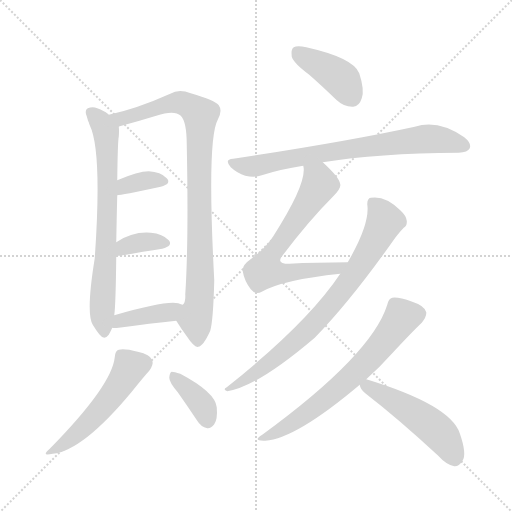
t = 0.00 s
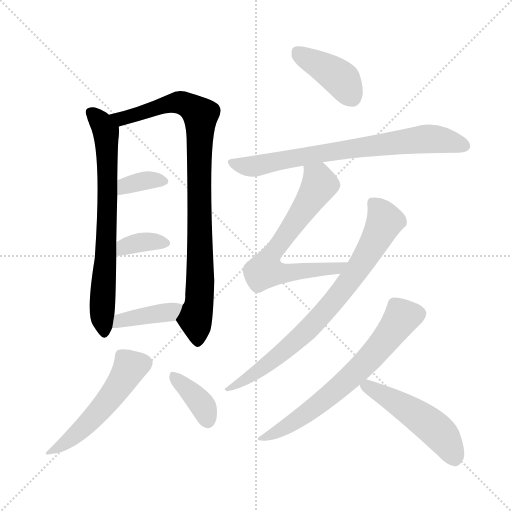
t = 1.90 s
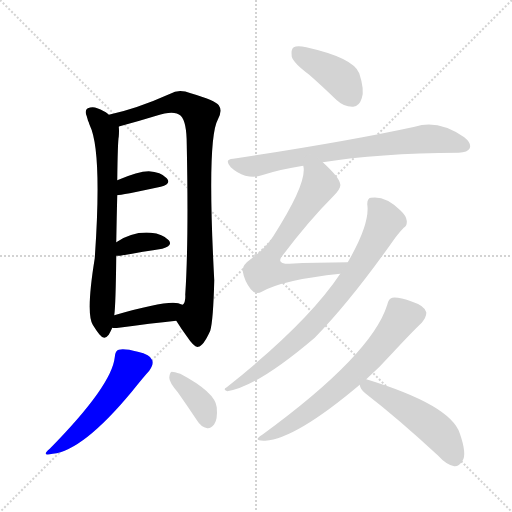
t = 3.81 s
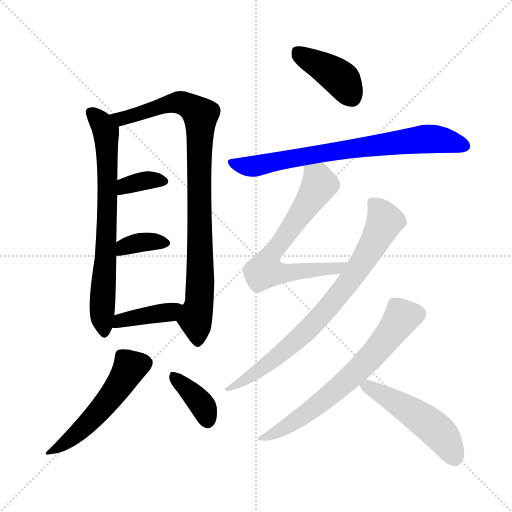
t = 5.71 s
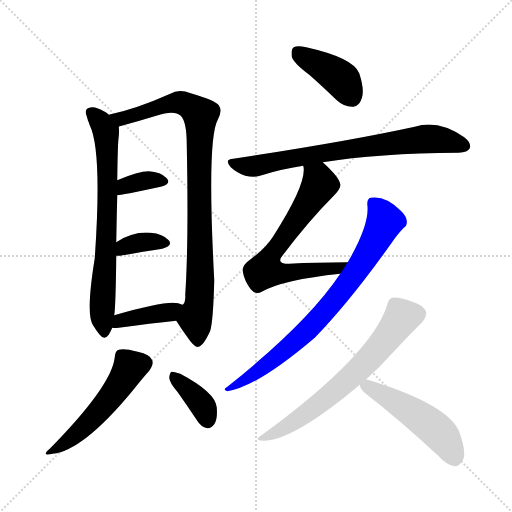
t = 7.61 s
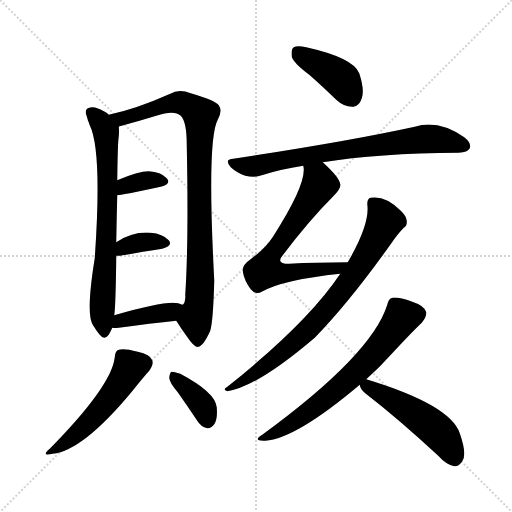
t = 9.51 s

The animated SVG that drew these frames (rendered in a browser with its animation timeline set to each time). Animation: 13 CSS @keyframes rules; one cycle of 9.51 s.

<svg version="1.1" viewBox="0 0 1024 1024" xmlns="http://www.w3.org/2000/svg">
  <g stroke="lightgray" stroke-dasharray="1,1" stroke-width="1" transform="scale(4, 4)">
    <line x1="0" y1="0" x2="256" y2="256"></line>
    <line x1="256" y1="0" x2="0" y2="256"></line>
    <line x1="128" y1="0" x2="128" y2="256"></line>
    <line x1="0" y1="128" x2="256" y2="128"></line>
  </g>
<g transform="scale(1, -1) translate(0, -900)">
   <style type="text/css">
    @keyframes keyframes0 {
      from {
       stroke: blue;
       stroke-dashoffset: 706;
       stroke-width: 128;
       }
       70% {
       animation-timing-function: step-end;
       stroke: blue;
       stroke-dashoffset: 0;
       stroke-width: 128;
       }
       to {
       stroke: black;
       stroke-width: 1024;
       }
       }
       #make-me-a-hanzi-animation-0 {
         animation: keyframes0 0.824544s both;
         animation-delay: 0.000000s;
         animation-timing-function: linear;
       }
    @keyframes keyframes1 {
      from {
       stroke: blue;
       stroke-dashoffset: 900;
       stroke-width: 128;
       }
       75% {
       animation-timing-function: step-end;
       stroke: blue;
       stroke-dashoffset: 0;
       stroke-width: 128;
       }
       to {
       stroke: black;
       stroke-width: 1024;
       }
       }
       #make-me-a-hanzi-animation-1 {
         animation: keyframes1 0.982422s both;
         animation-delay: 0.824544s;
         animation-timing-function: linear;
       }
    @keyframes keyframes2 {
      from {
       stroke: blue;
       stroke-dashoffset: 350;
       stroke-width: 128;
       }
       53% {
       animation-timing-function: step-end;
       stroke: blue;
       stroke-dashoffset: 0;
       stroke-width: 128;
       }
       to {
       stroke: black;
       stroke-width: 1024;
       }
       }
       #make-me-a-hanzi-animation-2 {
         animation: keyframes2 0.534831s both;
         animation-delay: 1.806966s;
         animation-timing-function: linear;
       }
    @keyframes keyframes3 {
      from {
       stroke: blue;
       stroke-dashoffset: 352;
       stroke-width: 128;
       }
       53% {
       animation-timing-function: step-end;
       stroke: blue;
       stroke-dashoffset: 0;
       stroke-width: 128;
       }
       to {
       stroke: black;
       stroke-width: 1024;
       }
       }
       #make-me-a-hanzi-animation-3 {
         animation: keyframes3 0.536458s both;
         animation-delay: 2.341797s;
         animation-timing-function: linear;
       }
    @keyframes keyframes4 {
      from {
       stroke: blue;
       stroke-dashoffset: 392;
       stroke-width: 128;
       }
       56% {
       animation-timing-function: step-end;
       stroke: blue;
       stroke-dashoffset: 0;
       stroke-width: 128;
       }
       to {
       stroke: black;
       stroke-width: 1024;
       }
       }
       #make-me-a-hanzi-animation-4 {
         animation: keyframes4 0.569010s both;
         animation-delay: 2.878255s;
         animation-timing-function: linear;
       }
    @keyframes keyframes5 {
      from {
       stroke: blue;
       stroke-dashoffset: 512;
       stroke-width: 128;
       }
       63% {
       animation-timing-function: step-end;
       stroke: blue;
       stroke-dashoffset: 0;
       stroke-width: 128;
       }
       to {
       stroke: black;
       stroke-width: 1024;
       }
       }
       #make-me-a-hanzi-animation-5 {
         animation: keyframes5 0.666667s both;
         animation-delay: 3.447266s;
         animation-timing-function: linear;
       }
    @keyframes keyframes6 {
      from {
       stroke: blue;
       stroke-dashoffset: 371;
       stroke-width: 128;
       }
       55% {
       animation-timing-function: step-end;
       stroke: blue;
       stroke-dashoffset: 0;
       stroke-width: 128;
       }
       to {
       stroke: black;
       stroke-width: 1024;
       }
       }
       #make-me-a-hanzi-animation-6 {
         animation: keyframes6 0.551921s both;
         animation-delay: 4.113932s;
         animation-timing-function: linear;
       }
    @keyframes keyframes7 {
      from {
       stroke: blue;
       stroke-dashoffset: 401;
       stroke-width: 128;
       }
       57% {
       animation-timing-function: step-end;
       stroke: blue;
       stroke-dashoffset: 0;
       stroke-width: 128;
       }
       to {
       stroke: black;
       stroke-width: 1024;
       }
       }
       #make-me-a-hanzi-animation-7 {
         animation: keyframes7 0.576335s both;
         animation-delay: 4.665853s;
         animation-timing-function: linear;
       }
    @keyframes keyframes8 {
      from {
       stroke: blue;
       stroke-dashoffset: 728;
       stroke-width: 128;
       }
       70% {
       animation-timing-function: step-end;
       stroke: blue;
       stroke-dashoffset: 0;
       stroke-width: 128;
       }
       to {
       stroke: black;
       stroke-width: 1024;
       }
       }
       #make-me-a-hanzi-animation-8 {
         animation: keyframes8 0.842448s both;
         animation-delay: 5.242188s;
         animation-timing-function: linear;
       }
    @keyframes keyframes9 {
      from {
       stroke: blue;
       stroke-dashoffset: 666;
       stroke-width: 128;
       }
       68% {
       animation-timing-function: step-end;
       stroke: blue;
       stroke-dashoffset: 0;
       stroke-width: 128;
       }
       to {
       stroke: black;
       stroke-width: 1024;
       }
       }
       #make-me-a-hanzi-animation-9 {
         animation: keyframes9 0.791992s both;
         animation-delay: 6.084635s;
         animation-timing-function: linear;
       }
    @keyframes keyframes10 {
      from {
       stroke: blue;
       stroke-dashoffset: 761;
       stroke-width: 128;
       }
       71% {
       animation-timing-function: step-end;
       stroke: blue;
       stroke-dashoffset: 0;
       stroke-width: 128;
       }
       to {
       stroke: black;
       stroke-width: 1024;
       }
       }
       #make-me-a-hanzi-animation-10 {
         animation: keyframes10 0.869303s both;
         animation-delay: 6.876628s;
         animation-timing-function: linear;
       }
    @keyframes keyframes11 {
      from {
       stroke: blue;
       stroke-dashoffset: 656;
       stroke-width: 128;
       }
       68% {
       animation-timing-function: step-end;
       stroke: blue;
       stroke-dashoffset: 0;
       stroke-width: 128;
       }
       to {
       stroke: black;
       stroke-width: 1024;
       }
       }
       #make-me-a-hanzi-animation-11 {
         animation: keyframes11 0.783854s both;
         animation-delay: 7.745931s;
         animation-timing-function: linear;
       }
    @keyframes keyframes12 {
      from {
       stroke: blue;
       stroke-dashoffset: 494;
       stroke-width: 128;
       }
       62% {
       animation-timing-function: step-end;
       stroke: blue;
       stroke-dashoffset: 0;
       stroke-width: 128;
       }
       to {
       stroke: black;
       stroke-width: 1024;
       }
       }
       #make-me-a-hanzi-animation-12 {
         animation: keyframes12 0.652018s both;
         animation-delay: 8.529785s;
         animation-timing-function: linear;
       }
</style>
<path d="M 217.5 670.5 L 215.5 672.5 Q 208.5 678.5 194.5 683.5 Q 185.5 687.5 175.5 683.5 Q 168.5 679.5 173.5 667.5 Q 174.5 664.5 175.5 660.5 Q 175.5 659.5 177.5 655.5 Q 177.5 654.5 179.5 649.5 Q 204.5 598.5 189.5 383.5 Q 171.5 272.5 185.5 250.5 Q 191.5 240.5 198.5 231.5 Q 208.5 218.5 217.5 230.5 Q 221.5 237.5 224.5 244.5 L 228.5 269.5 Q 231.5 290.5 232.5 388.5 L 232.5 415.5 Q 233.5 470.5 234.5 509.5 L 234.5 539.5 Q 235.5 618.5 237.5 626.5 Q 238.5 639.5 237.5 646.5 C 237.5 656.5 237.5 656.5 217.5 670.5 Z" fill="lightgray"></path> 
<path d="M 352.5 258.5 Q 362.5 242.5 373.5 227.5 Q 389.5 203.5 396.5 206.5 Q 406.5 207.5 420.5 238.5 Q 426.5 259.5 428.5 339.5 Q 413.5 621.5 435.5 660.5 Q 445.5 678.5 437.5 689.5 Q 430.5 699.5 381.5 713.5 Q 357.5 722.5 340.5 712.5 Q 273.5 682.5 217.5 670.5 C 188.5 663.5 208.5 638.5 237.5 646.5 Q 237.5 647.5 239.5 647.5 Q 273.5 656.5 312.5 668.5 Q 348.5 680.5 361.5 668.5 Q 373.5 656.5 373.5 610.5 Q 377.5 417.5 370.5 310.5 Q 371.5 295.5 365.5 290.5 C 357.5 261.5 349.5 263.5 352.5 258.5 Z" fill="lightgray"></path> 
<path d="M 234.5 509.5 Q 241.5 509.5 321.5 526.5 Q 343.5 532.5 333.5 543.5 Q 321.5 556.5 297.5 557.5 Q 276.5 557.5 234.5 539.5 C 206.5 527.5 204.5 506.5 234.5 509.5 Z" fill="lightgray"></path> 
<path d="M 232.5 388.5 Q 235.5 388.5 240.5 388.5 Q 289.5 397.5 324.5 402.5 Q 346.5 408.5 337.5 419.5 Q 325.5 432.5 301.5 434.5 Q 265.5 437.5 232.5 415.5 C 207.5 399.5 202.5 388.5 232.5 388.5 Z" fill="lightgray"></path> 
<path d="M 224.5 244.5 Q 228.5 243.5 237.5 244.5 Q 301.5 253.5 352.5 258.5 C 382.5 261.5 393.5 281.5 365.5 290.5 Q 362.5 291.5 356.5 293.5 Q 331.5 299.5 228.5 269.5 C 199.5 261.5 194.5 247.5 224.5 244.5 Z" fill="lightgray"></path> 
<path d="M 229.5 185.5 Q 223.5 128.5 99.5 2.5 Q 80.5 -13.5 105.5 -7.5 Q 165.5 -1.5 263.5 116.5 Q 287.5 146.5 298.5 158.5 Q 307.5 170.5 304.5 179.5 Q 300.5 191.5 275.5 196.5 Q 248.5 203.5 237.5 200.5 Q 230.5 199.5 229.5 185.5 Z" fill="lightgray"></path> 
<path d="M 355.5 115.5 Q 374.5 88.5 394.5 58.5 Q 401.5 46.5 414.5 43.5 Q 421.5 42.5 428.5 51.5 Q 435.5 61.5 433.5 85.5 Q 430.5 115.5 360.5 152.5 Q 348.5 156.5 343.5 156.5 Q 339.5 155.5 338.5 144.5 Q 338.5 135.5 355.5 115.5 Z" fill="lightgray"></path> 
<path d="M 618.5 750.5 Q 643.5 728.5 672.5 700.5 Q 688.5 685.5 706.5 686.5 Q 718.5 687.5 723.5 703.5 Q 729.5 719.5 718.5 753.5 Q 706.5 784.5 612.5 805.5 Q 594.5 809.5 587.5 805.5 Q 581.5 801.5 583.5 786.5 Q 587.5 773.5 618.5 750.5 Z" fill="lightgray"></path> 
<path d="M 645.5 575.5 Q 754.5 593.5 917.5 594.5 Q 935.5 595.5 939.5 603.5 Q 943.5 613.5 928.5 625.5 Q 876.5 661.5 829.5 646.5 Q 691.5 616.5 466.5 582.5 Q 447.5 581.5 461.5 565.5 Q 474.5 553.5 490.5 548.5 Q 509.5 544.5 523.5 549.5 Q 560.5 561.5 606.5 568.5 L 645.5 575.5 Z" fill="lightgray"></path> 
<path d="M 695.5 375.5 Q 631.5 375.5 578.5 372.5 Q 550.5 372.5 565.5 389.5 Q 617.5 458.5 667.5 508.5 Q 682.5 524.5 680.5 531.5 Q 679.5 544.5 645.5 575.5 C 623.5 596.5 604.5 598.5 606.5 568.5 Q 615.5 535.5 546.5 427.5 Q 531.5 403.5 502.5 382.5 Q 483.5 369.5 485.5 357.5 Q 488.5 338.5 501.5 321.5 Q 511.5 309.5 523.5 316.5 Q 565.5 340.5 680.5 352.5 C 710.5 355.5 725.5 375.5 695.5 375.5 Z" fill="lightgray"></path> 
<path d="M 680.5 352.5 Q 614.5 253.5 453.5 125.5 Q 444.5 121.5 454.5 117.5 Q 514.5 126.5 629.5 224.5 Q 702.5 299.5 790.5 424.5 Q 800.5 437.5 807.5 444.5 Q 814.5 448.5 813.5 458.5 Q 812.5 468.5 800.5 479.5 Q 770.5 509.5 741.5 504.5 Q 734.5 503.5 734.5 491.5 Q 740.5 452.5 695.5 375.5 L 680.5 352.5 Z" fill="lightgray"></path> 
<path d="M 732.5 141.5 Q 760.5 166.5 784.5 193.5 Q 824.5 236.5 843.5 254.5 Q 853.5 266.5 852.5 275.5 Q 849.5 288.5 824.5 296.5 Q 796.5 306.5 784.5 304.5 Q 777.5 303.5 774.5 290.5 Q 743.5 190.5 524.5 30.5 Q 503.5 17.5 530.5 18.5 Q 591.5 22.5 719.5 130.5 L 732.5 141.5 Z" fill="lightgray"></path> 
<path d="M 719.5 130.5 Q 720.5 121.5 730.5 113.5 Q 796.5 62.5 876.5 -11.5 Q 892.5 -29.5 908.5 -32.5 Q 917.5 -33.5 924.5 -22.5 Q 934.5 -9.5 919.5 33.5 Q 900.5 90.5 732.5 141.5 C 713.5 147.5 713.5 147.5 719.5 130.5 Z" fill="lightgray"></path> 
      <clipPath id="make-me-a-hanzi-clip-0">
      <path d="M 217.5 670.5 L 215.5 672.5 Q 208.5 678.5 194.5 683.5 Q 185.5 687.5 175.5 683.5 Q 168.5 679.5 173.5 667.5 Q 174.5 664.5 175.5 660.5 Q 175.5 659.5 177.5 655.5 Q 177.5 654.5 179.5 649.5 Q 204.5 598.5 189.5 383.5 Q 171.5 272.5 185.5 250.5 Q 191.5 240.5 198.5 231.5 Q 208.5 218.5 217.5 230.5 Q 221.5 237.5 224.5 244.5 L 228.5 269.5 Q 231.5 290.5 232.5 388.5 L 232.5 415.5 Q 233.5 470.5 234.5 509.5 L 234.5 539.5 Q 235.5 618.5 237.5 626.5 Q 238.5 639.5 237.5 646.5 C 237.5 656.5 237.5 656.5 217.5 670.5 Z" fill="lightgray"></path>
      </clipPath>
      <path clip-path="url(#make-me-a-hanzi-clip-0)" d="M 182.5 674.5 L 205.5 650.5 L 212.5 633.5 L 216.5 551.5 L 212.5 377.5 L 204.5 309.5 L 208.5 235.5 " fill="none" id="make-me-a-hanzi-animation-0" stroke-dasharray="578 1156" stroke-linecap="round"></path>

      <clipPath id="make-me-a-hanzi-clip-1">
      <path d="M 352.5 258.5 Q 362.5 242.5 373.5 227.5 Q 389.5 203.5 396.5 206.5 Q 406.5 207.5 420.5 238.5 Q 426.5 259.5 428.5 339.5 Q 413.5 621.5 435.5 660.5 Q 445.5 678.5 437.5 689.5 Q 430.5 699.5 381.5 713.5 Q 357.5 722.5 340.5 712.5 Q 273.5 682.5 217.5 670.5 C 188.5 663.5 208.5 638.5 237.5 646.5 Q 237.5 647.5 239.5 647.5 Q 273.5 656.5 312.5 668.5 Q 348.5 680.5 361.5 668.5 Q 373.5 656.5 373.5 610.5 Q 377.5 417.5 370.5 310.5 Q 371.5 295.5 365.5 290.5 C 357.5 261.5 349.5 263.5 352.5 258.5 Z" fill="lightgray"></path>
      </clipPath>
      <path clip-path="url(#make-me-a-hanzi-clip-1)" d="M 225.5 666.5 L 243.5 661.5 L 353.5 695.5 L 384.5 685.5 L 400.5 670.5 L 401.5 351.5 L 398.5 291.5 L 390.5 261.5 L 395.5 216.5 " fill="none" id="make-me-a-hanzi-animation-1" stroke-dasharray="772 1544" stroke-linecap="round"></path>

      <clipPath id="make-me-a-hanzi-clip-2">
      <path d="M 234.5 509.5 Q 241.5 509.5 321.5 526.5 Q 343.5 532.5 333.5 543.5 Q 321.5 556.5 297.5 557.5 Q 276.5 557.5 234.5 539.5 C 206.5 527.5 204.5 506.5 234.5 509.5 Z" fill="lightgray"></path>
      </clipPath>
      <path clip-path="url(#make-me-a-hanzi-clip-2)" d="M 235.5 517.5 L 275.5 535.5 L 325.5 536.5 " fill="none" id="make-me-a-hanzi-animation-2" stroke-dasharray="222 444" stroke-linecap="round"></path>

      <clipPath id="make-me-a-hanzi-clip-3">
      <path d="M 232.5 388.5 Q 235.5 388.5 240.5 388.5 Q 289.5 397.5 324.5 402.5 Q 346.5 408.5 337.5 419.5 Q 325.5 432.5 301.5 434.5 Q 265.5 437.5 232.5 415.5 C 207.5 399.5 202.5 388.5 232.5 388.5 Z" fill="lightgray"></path>
      </clipPath>
      <path clip-path="url(#make-me-a-hanzi-clip-3)" d="M 236.5 395.5 L 248.5 406.5 L 271.5 413.5 L 327.5 413.5 " fill="none" id="make-me-a-hanzi-animation-3" stroke-dasharray="224 448" stroke-linecap="round"></path>

      <clipPath id="make-me-a-hanzi-clip-4">
      <path d="M 224.5 244.5 Q 228.5 243.5 237.5 244.5 Q 301.5 253.5 352.5 258.5 C 382.5 261.5 393.5 281.5 365.5 290.5 Q 362.5 291.5 356.5 293.5 Q 331.5 299.5 228.5 269.5 C 199.5 261.5 194.5 247.5 224.5 244.5 Z" fill="lightgray"></path>
      </clipPath>
      <path clip-path="url(#make-me-a-hanzi-clip-4)" d="M 231.5 249.5 L 243.5 260.5 L 337.5 275.5 L 359.5 286.5 " fill="none" id="make-me-a-hanzi-animation-4" stroke-dasharray="264 528" stroke-linecap="round"></path>

      <clipPath id="make-me-a-hanzi-clip-5">
      <path d="M 229.5 185.5 Q 223.5 128.5 99.5 2.5 Q 80.5 -13.5 105.5 -7.5 Q 165.5 -1.5 263.5 116.5 Q 287.5 146.5 298.5 158.5 Q 307.5 170.5 304.5 179.5 Q 300.5 191.5 275.5 196.5 Q 248.5 203.5 237.5 200.5 Q 230.5 199.5 229.5 185.5 Z" fill="lightgray"></path>
      </clipPath>
      <path clip-path="url(#make-me-a-hanzi-clip-5)" d="M 289.5 174.5 L 259.5 164.5 L 198.5 76.5 L 143.5 23.5 L 108.5 1.5 " fill="none" id="make-me-a-hanzi-animation-5" stroke-dasharray="384 768" stroke-linecap="round"></path>

      <clipPath id="make-me-a-hanzi-clip-6">
      <path d="M 355.5 115.5 Q 374.5 88.5 394.5 58.5 Q 401.5 46.5 414.5 43.5 Q 421.5 42.5 428.5 51.5 Q 435.5 61.5 433.5 85.5 Q 430.5 115.5 360.5 152.5 Q 348.5 156.5 343.5 156.5 Q 339.5 155.5 338.5 144.5 Q 338.5 135.5 355.5 115.5 Z" fill="lightgray"></path>
      </clipPath>
      <path clip-path="url(#make-me-a-hanzi-clip-6)" d="M 345.5 148.5 L 397.5 99.5 L 414.5 59.5 " fill="none" id="make-me-a-hanzi-animation-6" stroke-dasharray="243 486" stroke-linecap="round"></path>

      <clipPath id="make-me-a-hanzi-clip-7">
      <path d="M 618.5 750.5 Q 643.5 728.5 672.5 700.5 Q 688.5 685.5 706.5 686.5 Q 718.5 687.5 723.5 703.5 Q 729.5 719.5 718.5 753.5 Q 706.5 784.5 612.5 805.5 Q 594.5 809.5 587.5 805.5 Q 581.5 801.5 583.5 786.5 Q 587.5 773.5 618.5 750.5 Z" fill="lightgray"></path>
      </clipPath>
      <path clip-path="url(#make-me-a-hanzi-clip-7)" d="M 594.5 796.5 L 684.5 739.5 L 703.5 706.5 " fill="none" id="make-me-a-hanzi-animation-7" stroke-dasharray="273 546" stroke-linecap="round"></path>

      <clipPath id="make-me-a-hanzi-clip-8">
      <path d="M 645.5 575.5 Q 754.5 593.5 917.5 594.5 Q 935.5 595.5 939.5 603.5 Q 943.5 613.5 928.5 625.5 Q 876.5 661.5 829.5 646.5 Q 691.5 616.5 466.5 582.5 Q 447.5 581.5 461.5 565.5 Q 474.5 553.5 490.5 548.5 Q 509.5 544.5 523.5 549.5 Q 560.5 561.5 606.5 568.5 L 645.5 575.5 Z" fill="lightgray"></path>
      </clipPath>
      <path clip-path="url(#make-me-a-hanzi-clip-8)" d="M 463.5 574.5 L 507.5 567.5 L 665.5 597.5 L 852.5 622.5 L 929.5 608.5 " fill="none" id="make-me-a-hanzi-animation-8" stroke-dasharray="600 1200" stroke-linecap="round"></path>

      <clipPath id="make-me-a-hanzi-clip-9">
      <path d="M 695.5 375.5 Q 631.5 375.5 578.5 372.5 Q 550.5 372.5 565.5 389.5 Q 617.5 458.5 667.5 508.5 Q 682.5 524.5 680.5 531.5 Q 679.5 544.5 645.5 575.5 C 623.5 596.5 604.5 598.5 606.5 568.5 Q 615.5 535.5 546.5 427.5 Q 531.5 403.5 502.5 382.5 Q 483.5 369.5 485.5 357.5 Q 488.5 338.5 501.5 321.5 Q 511.5 309.5 523.5 316.5 Q 565.5 340.5 680.5 352.5 C 710.5 355.5 725.5 375.5 695.5 375.5 Z" fill="lightgray"></path>
      </clipPath>
      <path clip-path="url(#make-me-a-hanzi-clip-9)" d="M 613.5 565.5 L 639.5 531.5 L 537.5 382.5 L 529.5 359.5 L 550.5 353.5 L 669.5 361.5 L 687.5 372.5 " fill="none" id="make-me-a-hanzi-animation-9" stroke-dasharray="538 1076" stroke-linecap="round"></path>

      <clipPath id="make-me-a-hanzi-clip-10">
      <path d="M 680.5 352.5 Q 614.5 253.5 453.5 125.5 Q 444.5 121.5 454.5 117.5 Q 514.5 126.5 629.5 224.5 Q 702.5 299.5 790.5 424.5 Q 800.5 437.5 807.5 444.5 Q 814.5 448.5 813.5 458.5 Q 812.5 468.5 800.5 479.5 Q 770.5 509.5 741.5 504.5 Q 734.5 503.5 734.5 491.5 Q 740.5 452.5 695.5 375.5 L 680.5 352.5 Z" fill="lightgray"></path>
      </clipPath>
      <path clip-path="url(#make-me-a-hanzi-clip-10)" d="M 747.5 492.5 L 765.5 468.5 L 767.5 452.5 L 725.5 376.5 L 671.5 302.5 L 561.5 191.5 L 458.5 122.5 " fill="none" id="make-me-a-hanzi-animation-10" stroke-dasharray="633 1266" stroke-linecap="round"></path>

      <clipPath id="make-me-a-hanzi-clip-11">
      <path d="M 732.5 141.5 Q 760.5 166.5 784.5 193.5 Q 824.5 236.5 843.5 254.5 Q 853.5 266.5 852.5 275.5 Q 849.5 288.5 824.5 296.5 Q 796.5 306.5 784.5 304.5 Q 777.5 303.5 774.5 290.5 Q 743.5 190.5 524.5 30.5 Q 503.5 17.5 530.5 18.5 Q 591.5 22.5 719.5 130.5 L 732.5 141.5 Z" fill="lightgray"></path>
      </clipPath>
      <path clip-path="url(#make-me-a-hanzi-clip-11)" d="M 838.5 273.5 L 805.5 266.5 L 750.5 195.5 L 679.5 125.5 L 605.5 67.5 L 533.5 27.5 " fill="none" id="make-me-a-hanzi-animation-11" stroke-dasharray="528 1056" stroke-linecap="round"></path>

      <clipPath id="make-me-a-hanzi-clip-12">
      <path d="M 719.5 130.5 Q 720.5 121.5 730.5 113.5 Q 796.5 62.5 876.5 -11.5 Q 892.5 -29.5 908.5 -32.5 Q 917.5 -33.5 924.5 -22.5 Q 934.5 -9.5 919.5 33.5 Q 900.5 90.5 732.5 141.5 C 713.5 147.5 713.5 147.5 719.5 130.5 Z" fill="lightgray"></path>
      </clipPath>
      <path clip-path="url(#make-me-a-hanzi-clip-12)" d="M 726.5 128.5 L 761.5 114.5 L 861.5 49.5 L 887.5 24.5 L 908.5 -15.5 " fill="none" id="make-me-a-hanzi-animation-12" stroke-dasharray="366 732" stroke-linecap="round"></path>

</g>
</svg>
